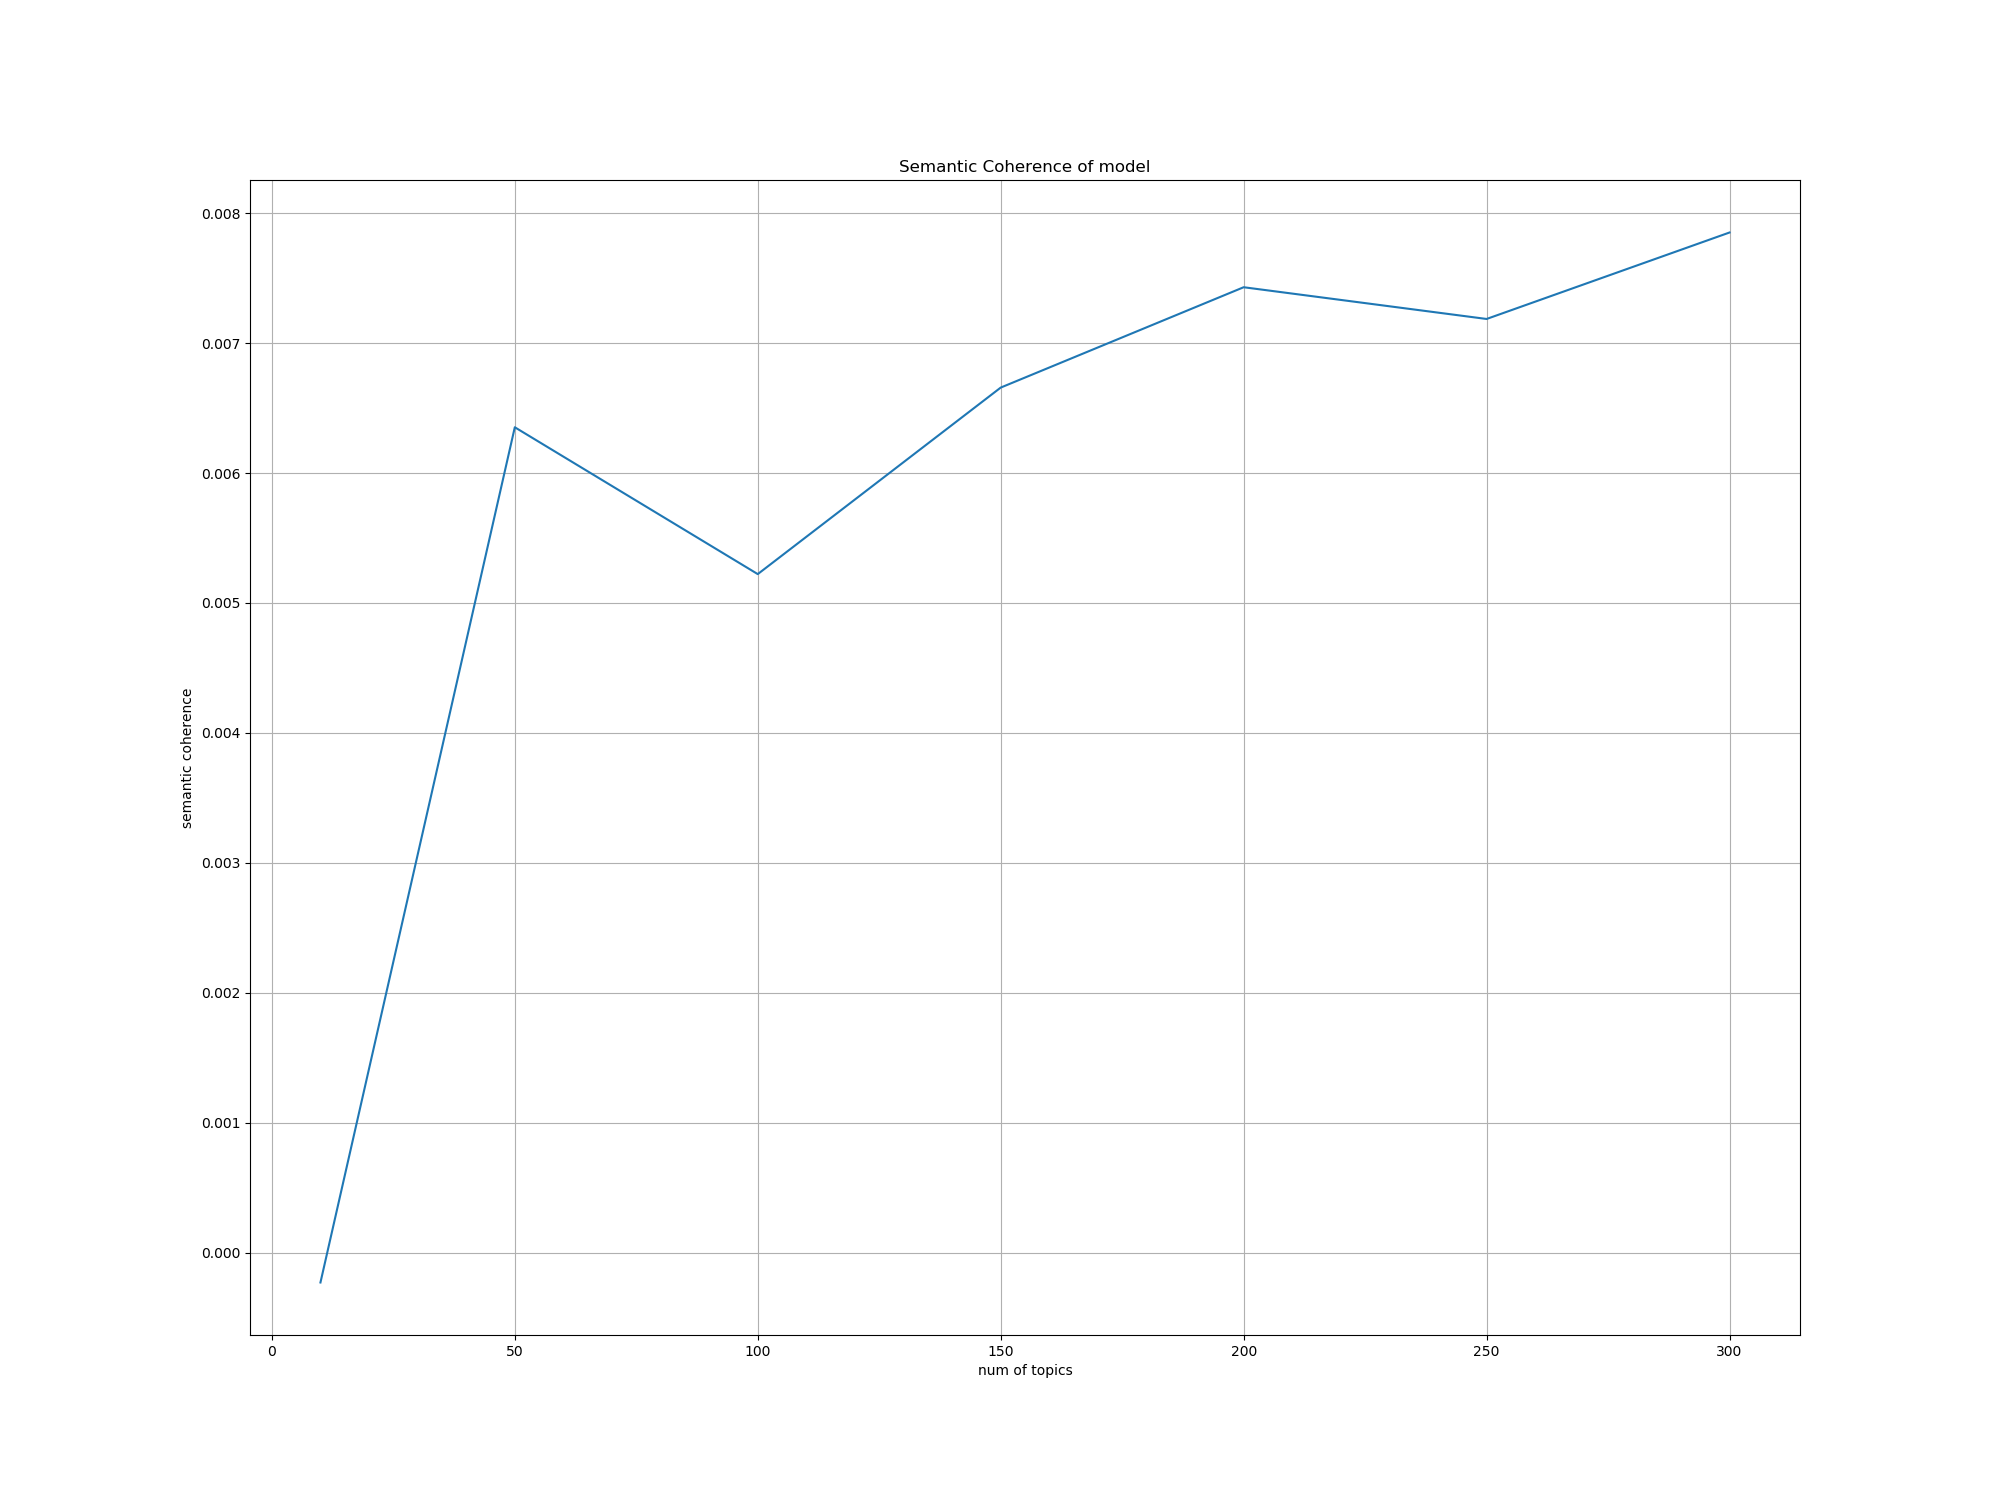

The file beside this chart, header and first rows:
, num, coh
0, 10, -0.0002305
1, 50, 0.006352
2, 100, 0.005222
3, 150, 0.006657
4, 200, 0.00743
5, 250, 0.007186
6, 300, 0.007851
